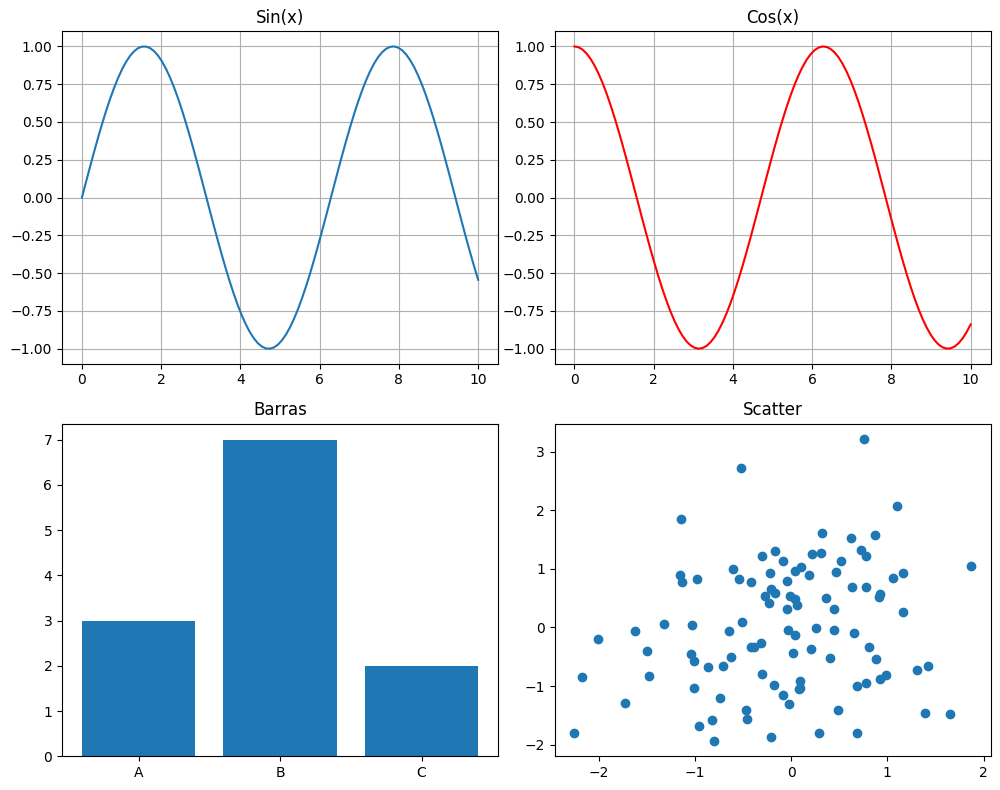
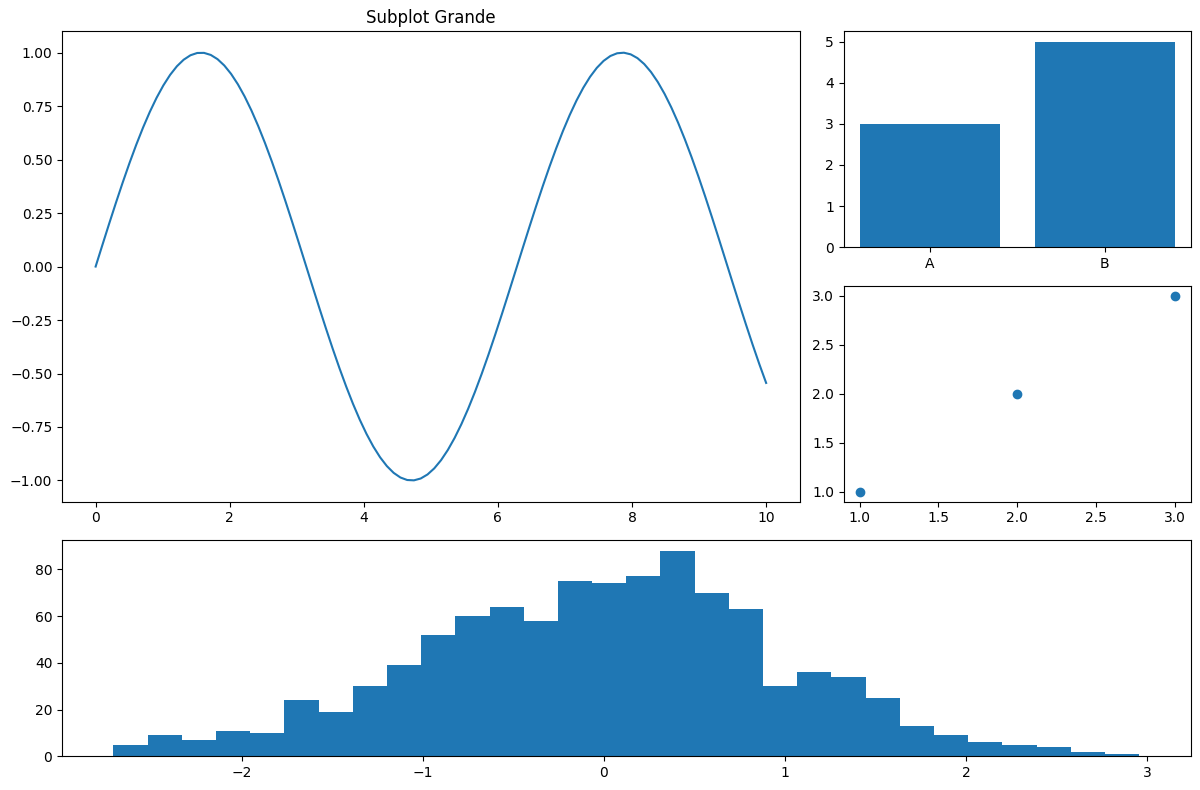
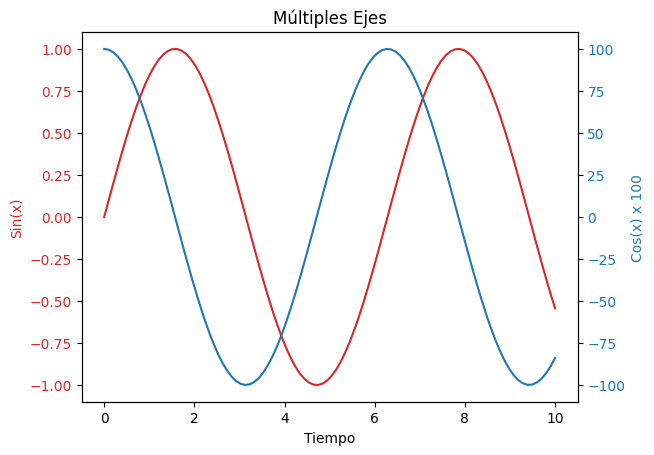
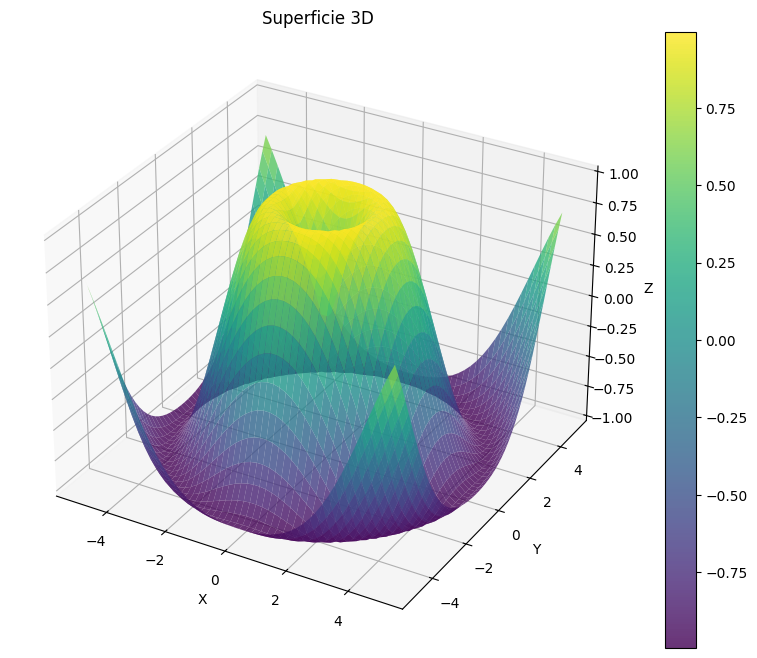
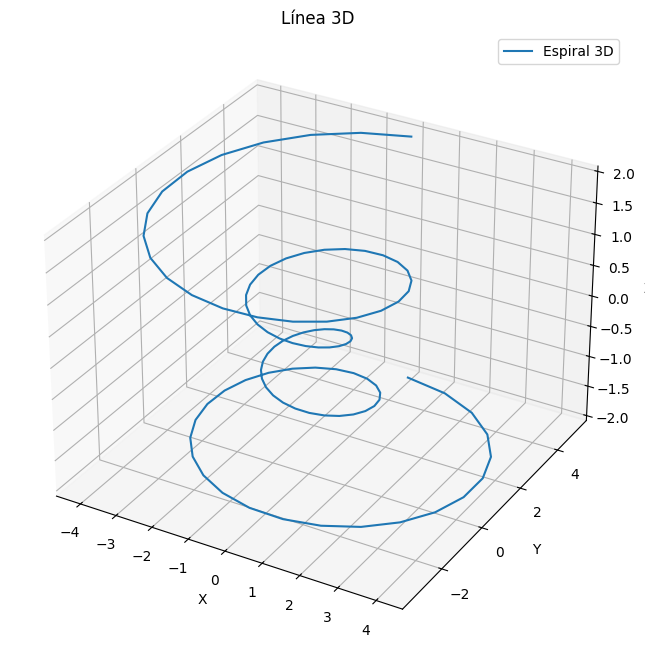
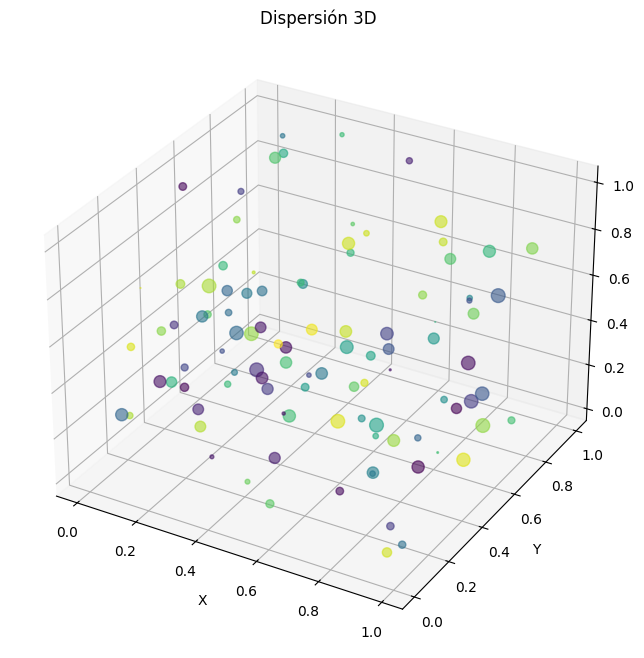
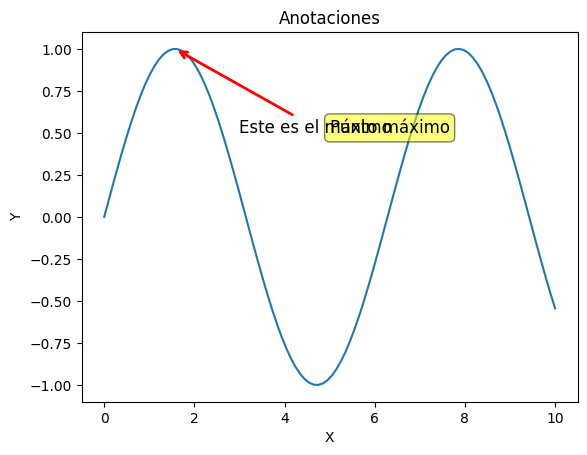
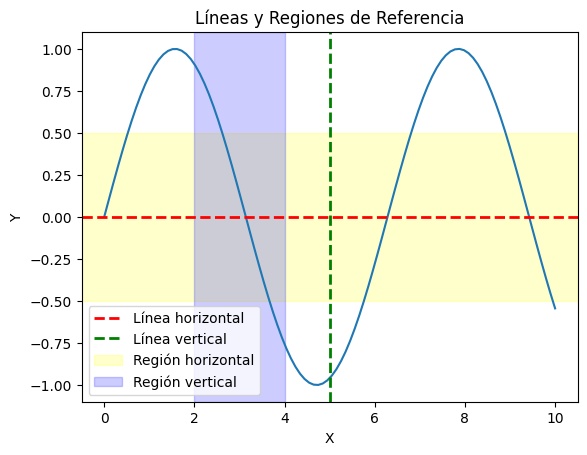
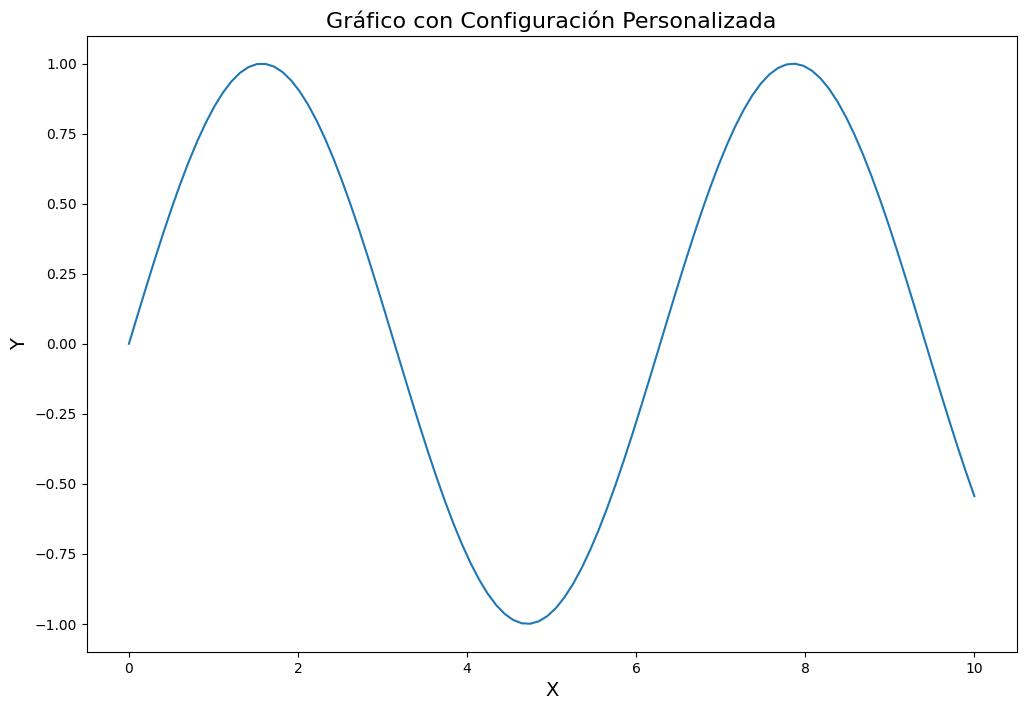

Write Python code to recreate these figures, in order.
import matplotlib.pyplot as plt
import numpy as np
from mpl_toolkits.mplot3d import Axes3D

%matplotlib inline


# Crear figura con múltiples subplots
fig, axes = plt.subplots(2, 2, figsize=(10, 8))

x = np.linspace(0, 10, 100)

# Subplot (0,0) - arriba izquierda
axes[0, 0].plot(x, np.sin(x))
axes[0, 0].set_title('Sin(x)')
axes[0, 0].grid(True)

# Subplot (0,1) - arriba derecha
axes[0, 1].plot(x, np.cos(x), 'r-')
axes[0, 1].set_title('Cos(x)')
axes[0, 1].grid(True)

# Subplot (1,0) - abajo izquierda
axes[1, 0].bar(['A', 'B', 'C'], [3, 7, 2])
axes[1, 0].set_title('Barras')

# Subplot (1,1) - abajo derecha
axes[1, 1].scatter(np.random.randn(100), np.random.randn(100))
axes[1, 1].set_title('Scatter')

plt.tight_layout()  # Ajustar espaciado
plt.show()


# Usar GridSpec para layouts más complejos
from matplotlib.gridspec import GridSpec

fig = plt.figure(figsize=(12, 8))
gs = GridSpec(3, 3, figure=fig)

# Subplot grande (2x2)
ax1 = fig.add_subplot(gs[0:2, 0:2])
ax1.plot(np.linspace(0, 10, 100), np.sin(np.linspace(0, 10, 100)))
ax1.set_title('Subplot Grande')

# Subplot pequeño arriba
ax2 = fig.add_subplot(gs[0, 2])
ax2.bar(['A', 'B'], [3, 5])

# Subplot pequeño medio
ax3 = fig.add_subplot(gs[1, 2])
ax3.scatter([1, 2, 3], [1, 2, 3])

# Subplot ancho abajo
ax4 = fig.add_subplot(gs[2, :])
ax4.hist(np.random.randn(1000), bins=30)

plt.tight_layout()
plt.show()


x = np.linspace(0, 10, 100)
y1 = np.sin(x)
y2 = np.cos(x) * 100  # Valores en escala diferente

fig, ax1 = plt.subplots()

# Primer eje (izquierda)
color = 'tab:red'
ax1.set_xlabel('Tiempo')
ax1.set_ylabel('Sin(x)', color=color)
line1 = ax1.plot(x, y1, color=color, label='Sin(x)')
ax1.tick_params(axis='y', labelcolor=color)

# Segundo eje (derecha)
ax2 = ax1.twinx()
color = 'tab:blue'
ax2.set_ylabel('Cos(x) x 100', color=color)
line2 = ax2.plot(x, y2, color=color, label='Cos(x) x 100')
ax2.tick_params(axis='y', labelcolor=color)

plt.title('Múltiples Ejes')
plt.show()


# Superficie 3D
fig = plt.figure(figsize=(10, 8))
ax = fig.add_subplot(111, projection='3d')

x = np.linspace(-5, 5, 50)
y = np.linspace(-5, 5, 50)
X, Y = np.meshgrid(x, y)
Z = np.sin(np.sqrt(X**2 + Y**2))

surf = ax.plot_surface(X, Y, Z, cmap='viridis', alpha=0.8)
ax.set_xlabel('X')
ax.set_ylabel('Y')
ax.set_zlabel('Z')
ax.set_title('Superficie 3D')
fig.colorbar(surf)
plt.show()


fig = plt.figure(figsize=(10, 8))
ax = fig.add_subplot(111, projection='3d')

# Espiral 3D
theta = np.linspace(-4 * np.pi, 4 * np.pi, 100)
z = np.linspace(-2, 2, 100)
r = z**2 + 1
x = r * np.sin(theta)
y = r * np.cos(theta)

ax.plot(x, y, z, label='Espiral 3D')
ax.set_xlabel('X')
ax.set_ylabel('Y')
ax.set_zlabel('Z')
ax.set_title('Línea 3D')
ax.legend()
plt.show()


fig = plt.figure(figsize=(10, 8))
ax = fig.add_subplot(111, projection='3d')

# Datos aleatorios
n = 100
x = np.random.rand(n)
y = np.random.rand(n)
z = np.random.rand(n)
colores = np.random.rand(n)
tamaños = 100 * np.random.rand(n)

ax.scatter(x, y, z, c=colores, s=tamaños, alpha=0.6, cmap='viridis')
ax.set_xlabel('X')
ax.set_ylabel('Y')
ax.set_zlabel('Z')
ax.set_title('Dispersión 3D')
plt.show()


x = np.linspace(0, 10, 100)
y = np.sin(x)

fig, ax = plt.subplots()
ax.plot(x, y)

# Agregar texto
ax.text(5, 0.5, 'Punto máximo', fontsize=12, 
        bbox=dict(boxstyle='round', facecolor='yellow', alpha=0.5))

# Agregar anotación con flecha
ax.annotate('Este es el máximo', xy=(np.pi/2, 1), xytext=(3, 0.5),
            arrowprops=dict(arrowstyle='->', color='red', lw=2),
            fontsize=12)

ax.set_xlabel('X')
ax.set_ylabel('Y')
ax.set_title('Anotaciones')
plt.show()


x = np.linspace(0, 10, 100)
y = np.sin(x)

fig, ax = plt.subplots()
ax.plot(x, y)

# Líneas horizontales y verticales
ax.axhline(y=0, color='r', linestyle='--', linewidth=2, label='Línea horizontal')
ax.axvline(x=5, color='g', linestyle='--', linewidth=2, label='Línea vertical')

# Región sombreada
ax.axhspan(-0.5, 0.5, alpha=0.2, color='yellow', label='Región horizontal')
ax.axvspan(2, 4, alpha=0.2, color='blue', label='Región vertical')

ax.legend()
ax.set_xlabel('X')
ax.set_ylabel('Y')
ax.set_title('Líneas y Regiones de Referencia')
plt.show()


# Configurar parámetros globales
plt.rcParams['figure.figsize'] = (12, 8)
plt.rcParams['font.size'] = 12
plt.rcParams['axes.labelsize'] = 14
plt.rcParams['axes.titlesize'] = 16
plt.rcParams['xtick.labelsize'] = 10
plt.rcParams['ytick.labelsize'] = 10
plt.rcParams['legend.fontsize'] = 12
plt.rcParams['figure.titlesize'] = 18

# Usar configuración
x = np.linspace(0, 10, 100)
y = np.sin(x)

plt.figure()
plt.plot(x, y)
plt.title('Gráfico con Configuración Personalizada')
plt.xlabel('X')
plt.ylabel('Y')
plt.show()

# Restaurar valores por defecto
plt.rcdefaults()
